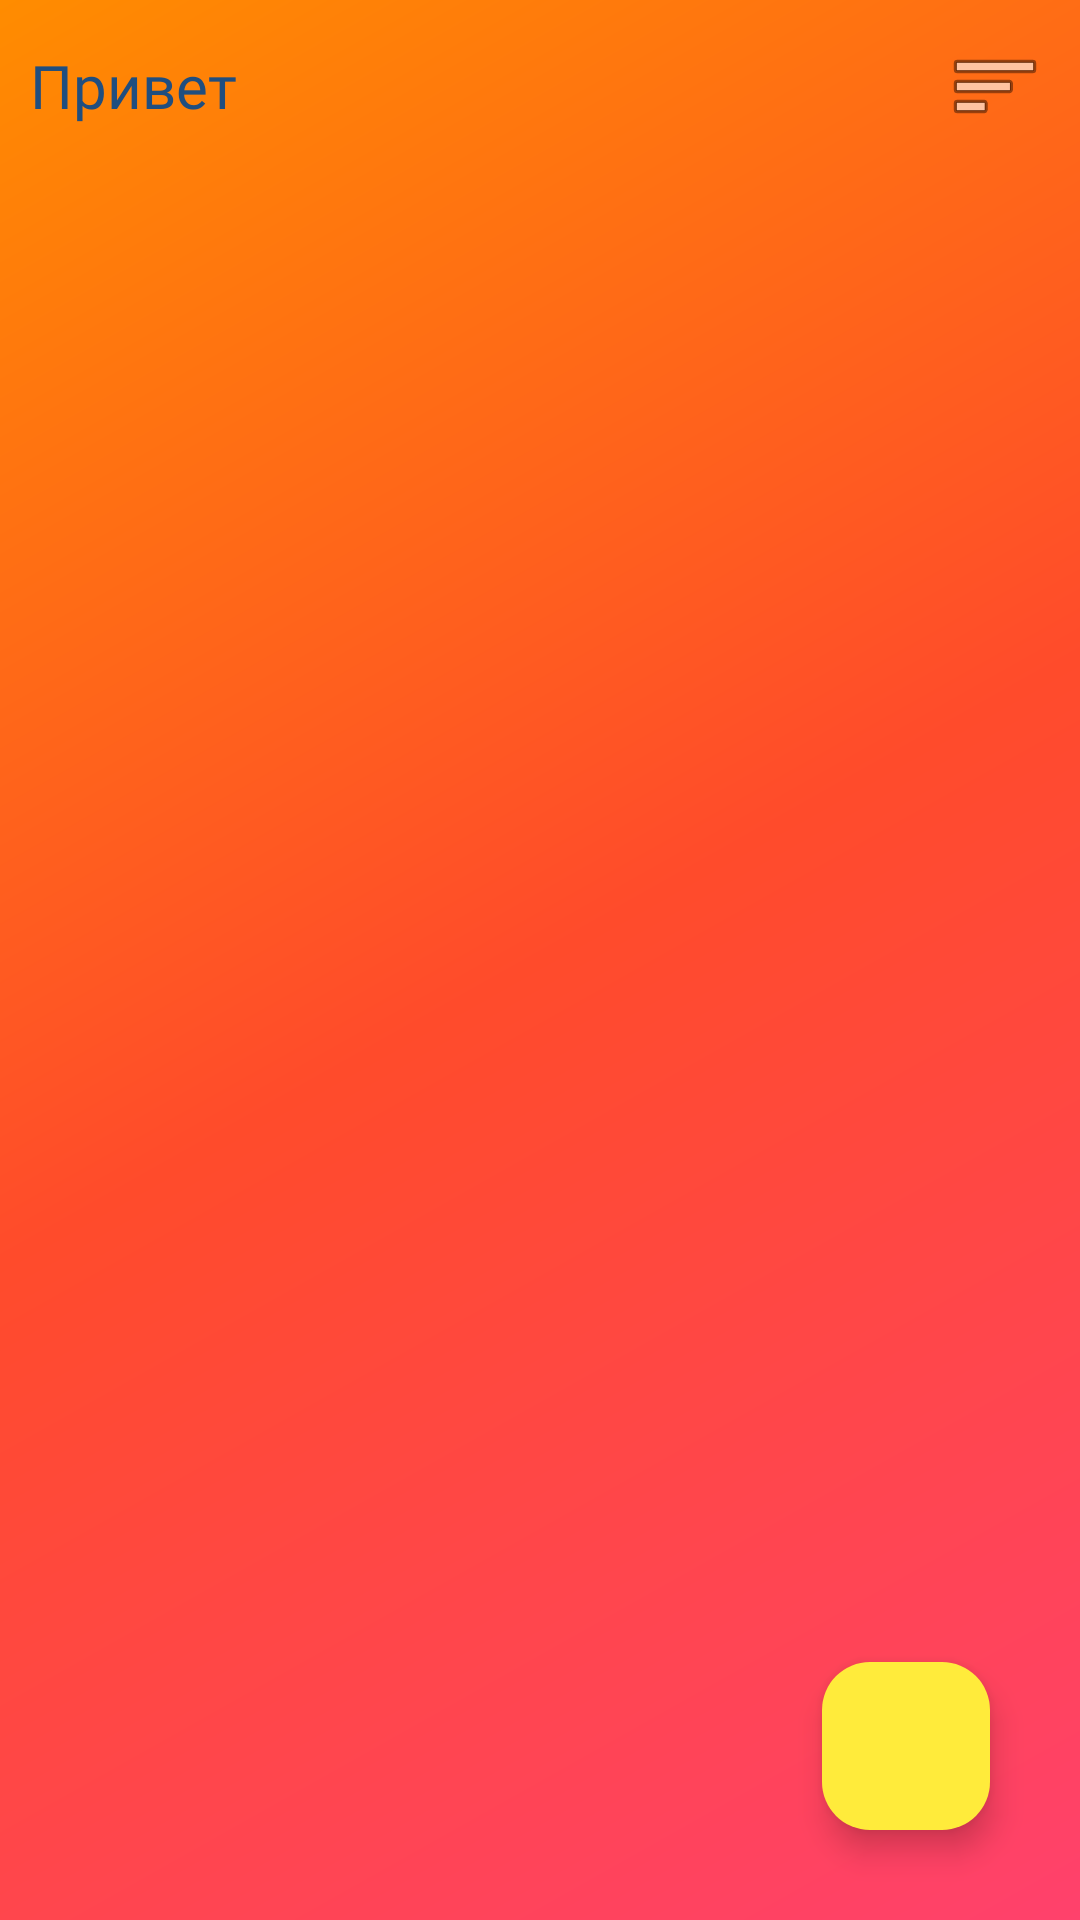

Produce the Android XML layout that renders to this screen, including the resource entries it uses.
<!-- AndroidManifest.xml: application theme Theme.Messendger_demo -->
<!-- res/layout/activity_main.xml -->
<?xml version="1.0" encoding="utf-8"?>
<androidx.constraintlayout.widget.ConstraintLayout xmlns:android="http://schemas.android.com/apk/res/android"
    xmlns:app="http://schemas.android.com/apk/res-auto"
    xmlns:tools="http://schemas.android.com/tools"
    android:id="@+id/main"
    android:layout_width="match_parent"
    android:layout_height="match_parent"
    android:background="@drawable/messenger_bg"
    tools:context=".MainActivity">

    <TextView
        android:id="@+id/text_view_hi"
        android:layout_width="wrap_content"
        android:layout_height="wrap_content"
        android:layout_marginStart="10dp"
        android:layout_marginTop="15dp"
        android:fontFamily="@font/caveat_medium"
        android:text="@string/text_view_hi"
        android:textColor="#204E7F"
        android:textSize="20sp"
        app:layout_constraintStart_toStartOf="parent"
        app:layout_constraintTop_toTopOf="parent">
    </TextView>


    <TextView
        android:id="@+id/text_view_name"
        android:layout_width="wrap_content"
        android:layout_height="wrap_content"
        android:layout_marginStart="10dp"
        android:layout_marginTop="15dp"
        android:fontFamily="@font/caveat_medium"
        android:textColor="#204E7F"
        android:textSize="20sp"
        app:layout_constraintStart_toEndOf="@+id/text_view_hi"
        app:layout_constraintTop_toTopOf="parent">
    </TextView>

    <com.google.android.material.floatingactionbutton.FloatingActionButton
        android:id="@+id/floatingActionButton_new_chat"
        android:layout_width="wrap_content"
        android:layout_marginBottom="30dp"
        android:layout_marginEnd="30dp"
        android:layout_height="wrap_content"
        android:clickable="true"
        android:contentDescription="@string/btn_new_chat"
        android:focusable="true"
        app:layout_constraintBottom_toBottomOf="parent"
        app:layout_constraintEnd_toEndOf="parent"
        app:tint="#8BC34A"
        android:backgroundTint="#FFEB3B"
        app:srcCompat="@drawable/baseline_add_24" />

    <ImageButton
        android:id="@+id/imageButton_menu"
        android:layout_width="37dp"
        android:layout_height="37dp"
        android:background="?attr/selectableItemBackgroundBorderless"
        android:layout_marginTop="10dp"
        android:layout_marginEnd="10dp"
        app:layout_constraintEnd_toEndOf="parent"
        app:layout_constraintTop_toTopOf="parent"
        android:contentDescription="@string/btn_menu"
        app:srcCompat="@android:drawable/ic_menu_sort_by_size" />

</androidx.constraintlayout.widget.ConstraintLayout>
<!-- resources referenced by this layout -->
<resources>
  <!-- drawable messenger_bg (drawable) -->
  <?xml version="1.0" encoding="utf-8"?>
  <shape xmlns:android="http://schemas.android.com/apk/res/android"
      android:shape="rectangle">
      <gradient
          android:startColor="#FF416C"
          android:centerColor="#FF4B2B"
          android:endColor="#FF8C00"
          android:angle="135"
          android:type="linear" />
  </shape>
  <string name="btn_menu">Меню</string>
  <string name="btn_new_chat">new_chat</string>
  <string name="text_view_hi">Привет </string>
  <style name="Theme.Messendger_demo" parent="Base.Theme.Messendger_demo" />
  <style name="Base.Theme.Messendger_demo" parent="Theme.Material3.DayNight.NoActionBar">
          
          
      </style>
</resources>
